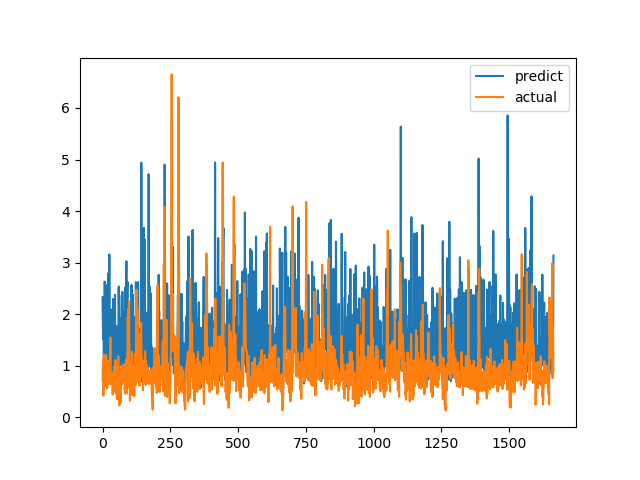

Data behind this chart, as committed beside it:
predict, actual
2.327, 0.7094
1.983, 1.015
1.513, 1.116
1.997, 0.4183
1.446, 1.002
0.7739, 1.219
1.632, 1.143
0.9599, 0.6528
2.632, 0.6747
1.375, 0.601
0.9156, 0.6695
1.514, 0.6538
1.414, 0.7814
1.042, 1.206
1.587, 0.8469
1.428, 0.8286
0.8651, 0.6482
2.568, 0.5624
1.311, 0.7183
2.302, 1.1
2.021, 0.9542
2.792, 0.729
1.303, 0.6694
0.8126, 0.8631
1.551, 0.6465
3.157, 0.8223
1.302, 0.9236
1.115, 0.8301
1.354, 1.067
1.05, 1.546
0.9657, 0.6827
1.193, 0.6386
2.09, 0.6464
1.333, 0.6881
1.38, 0.7274
1.025, 0.65
0.6599, 0.8694
1.119, 0.4409
1.088, 0.4519
2.295, 0.7575
1.34, 0.4952
1.374, 0.6851
1.293, 0.7244
1.3, 0.8654
1.733, 0.74
0.9984, 0.8071
2.375, 0.8204
0.6066, 1.114
0.817, 1.109
1.367, 0.4751
1.678, 1.039
1.448, 0.9458
0.9184, 0.7878
1.515, 0.3505
1.772, 0.9368
1.64, 0.9868
1.321, 0.647
1.363, 1.03
0.9296, 1.187
2.487, 0.9329
... 1,604 more rows
